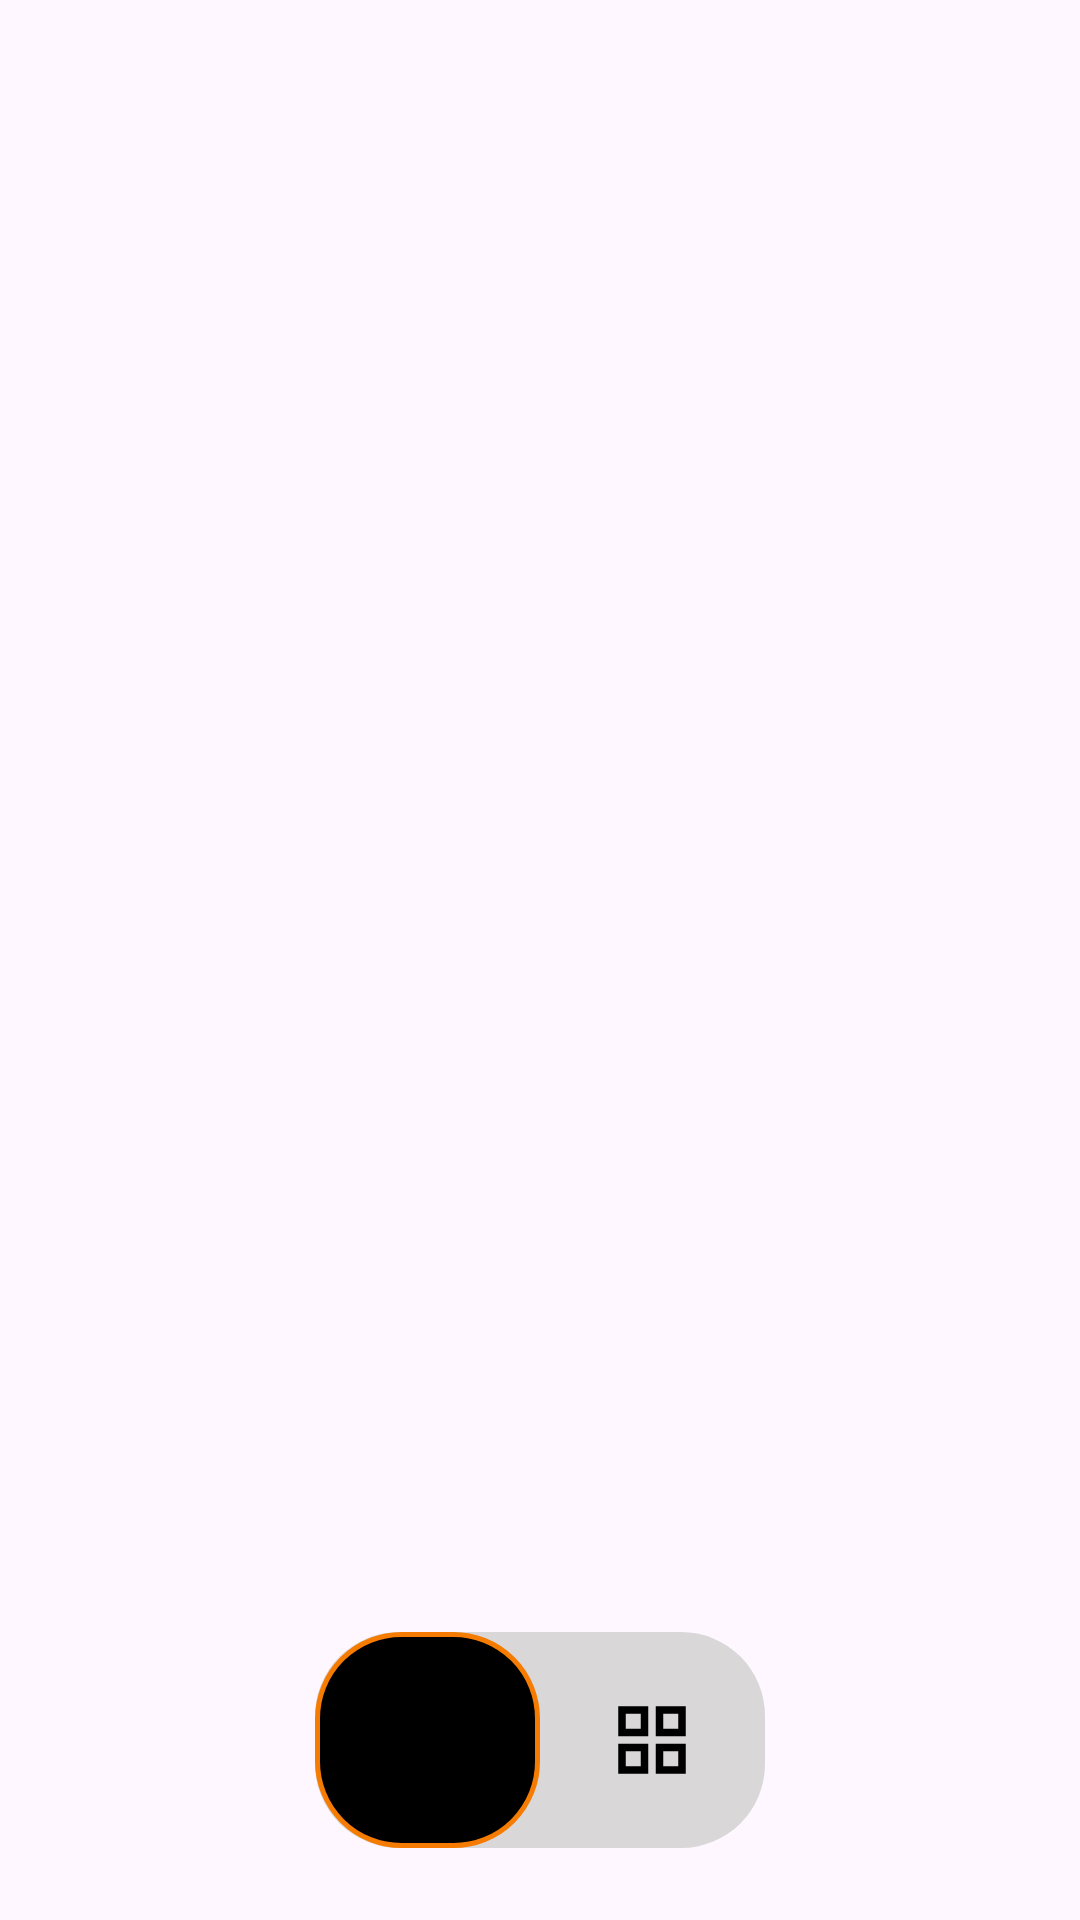

Here is an Android app screen rendered from its layout file. Give the layout XML and the strings, colors and styles it references.
<!-- AndroidManifest.xml: application theme Theme.QueueEats -->
<!-- res/layout/navbar.xml -->
<?xml version="1.0" encoding="utf-8"?>
<androidx.constraintlayout.widget.ConstraintLayout xmlns:android="http://schemas.android.com/apk/res/android"
    xmlns:app="http://schemas.android.com/apk/res-auto"
    android:layout_width="match_parent"
    android:layout_height="wrap_content">

    
    <LinearLayout
        android:id="@+id/navbar_container"
        android:layout_width="150dp"
        android:layout_height="72dp"
        android:orientation="horizontal"
        android:background="@drawable/bg_navbar"

        android:layout_marginStart="24dp"
        android:layout_marginEnd="24dp"
        android:layout_marginBottom="24dp"

        app:layout_constraintBottom_toBottomOf="parent"
        app:layout_constraintStart_toStartOf="parent"
        app:layout_constraintEnd_toEndOf="parent">

        
        <FrameLayout
            android:id="@+id/navHome"
            android:layout_width="0dp"
            android:layout_height="match_parent"
            android:layout_weight="1"
            android:background="@drawable/bg_navbar_selected"
            android:clickable="true"
            android:focusable="true">

            <ImageView
                android:id="@+id/homeIcon"
                android:layout_width="28dp"
                android:layout_height="28dp"
                android:layout_gravity="center"
                android:src="@drawable/ic_home"
                app:tint="@color/white" />

        </FrameLayout>


        
        <FrameLayout
            android:id="@+id/navMore"
            android:layout_width="0dp"
            android:layout_height="match_parent"
            android:layout_weight="1"
            android:clickable="true"
            android:focusable="true">

            <ImageView
                android:id="@+id/moreIcon"
                android:layout_width="30dp"
                android:layout_height="30dp"
                android:layout_gravity="center"
                android:src="@drawable/ic_grid"
                app:tint="@color/black" />

        </FrameLayout>

    </LinearLayout>

</androidx.constraintlayout.widget.ConstraintLayout>
<!-- resources referenced by this layout -->
<resources>
  <color name="black">#FF000000</color>
  <color name="white">#FFFFFFFF</color>
  <!-- drawable bg_navbar (drawable) -->
  <?xml version="1.0" encoding="utf-8"?>
  <shape xmlns:android="http://schemas.android.com/apk/res/android"
      android:shape="rectangle">
  
      <solid android:color="#D9D7D7" />
  
      <corners android:radius="28dp" />
  
  </shape>
  <!-- drawable bg_navbar_selected (drawable) -->
  <?xml version="1.0" encoding="utf-8"?>
  <shape xmlns:android="http://schemas.android.com/apk/res/android"
      android:shape="rectangle">
  
      <solid android:color="#000000" />
  
      <stroke
          android:width="1.5dp"
          android:color="#F57C00" />
  
      <corners android:radius="28dp" />
  
  </shape>
  <!-- drawable ic_grid (drawable) -->
  <vector xmlns:android="http://schemas.android.com/apk/res/android" android:height="24dp" android:tint="#000000" android:viewportHeight="960" android:viewportWidth="960" android:width="24dp">
        
      <path android:fillColor="@android:color/white" android:pathData="M120,440L120,120L440,120L440,440L120,440ZM120,840L120,520L440,520L440,840L120,840ZM520,440L520,120L840,120L840,440L520,440ZM520,840L520,520L840,520L840,840L520,840ZM200,360L360,360L360,200L200,200L200,360ZM600,360L760,360L760,200L600,200L600,360ZM600,760L760,760L760,600L600,600L600,760ZM200,760L360,760L360,600L200,600L200,760ZM600,360L600,360L600,360L600,360ZM600,600L600,600L600,600L600,600ZM360,600L360,600L360,600L360,600ZM360,360L360,360L360,360L360,360Z"/>
      
  </vector>
  <style name="Theme.QueueEats" parent="Base.Theme.QueueEats" />
  <style name="Base.Theme.QueueEats" parent="Theme.Material3.Light.NoActionBar">
          
          
      </style>
</resources>
